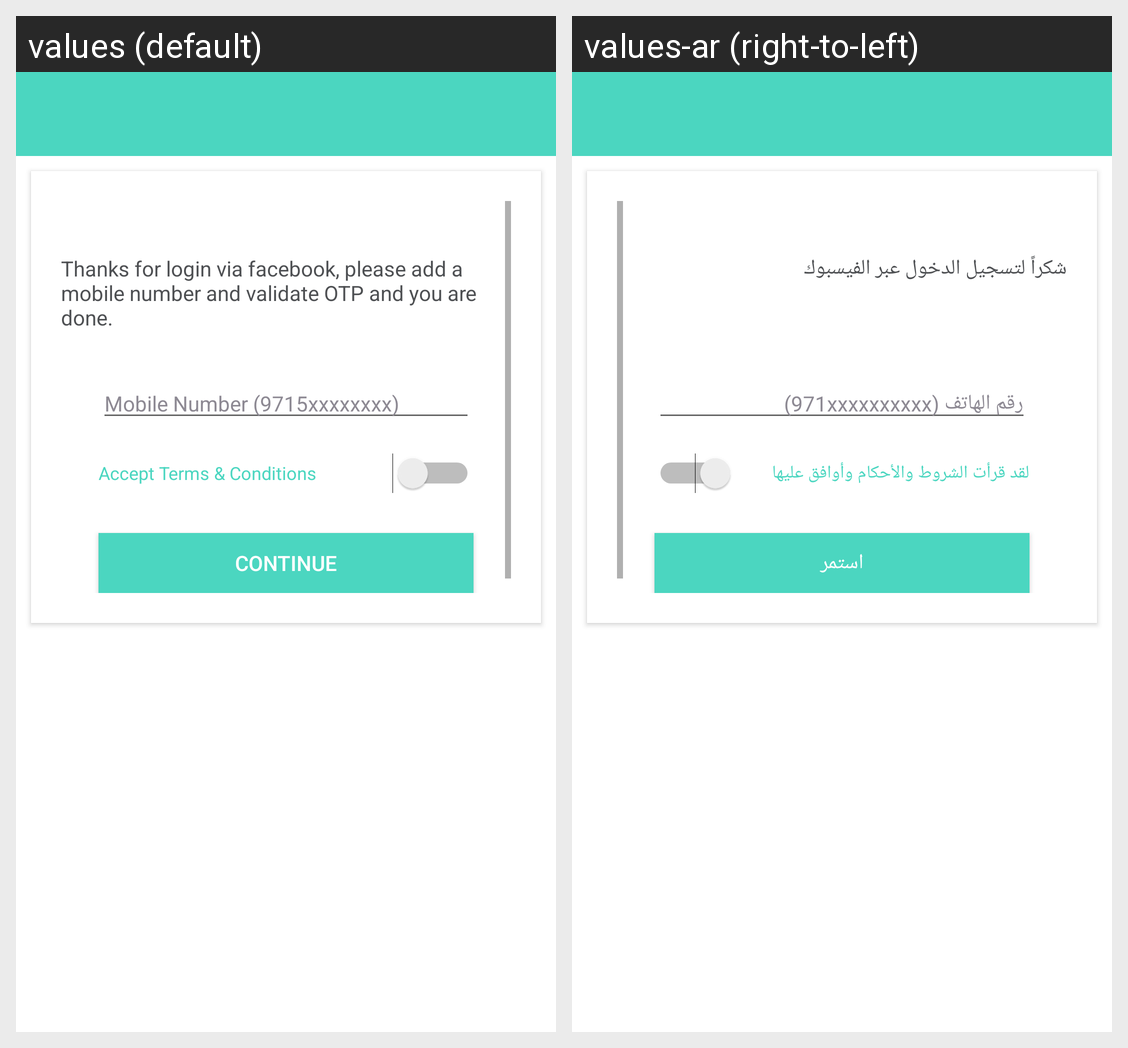

Here is an Android app screen in its default locale and in the app's own translations. Write out the translated-string differences for the strings that appear on this screen.
Android screen res/layout/fragment_fr_register_fb.xml rendered under 2 locales, left to right: values (default), values-ar (right-to-left). Device: Nexus 5 (rendered at 1080×1920; each locale shown at half size, 540×960, under a caption strip naming it); theme AppTheme.
Strings drawn on this screen, with the default value and each locale's value (text and hints the layout hard-codes, and strings that could not be matched under every locale, appear in the picture but are not listed):

thanks_for_login_via_facebook
  values: Thanks for login via facebook, please add a mobile number and validate OTP and you are done.
  values-ar: شكراً لتسجيل الدخول عبر الفيسبوك

mobile_number_91xxxxxxxxxx
  values: Mobile Number (9715xxxxxxxx)
  values-ar: رقم الهاتف (971xxxxxxxxxx)

accept_terms_amp_conditions
  values: Accept Terms & Conditions
  values-ar: لقد قرأت الشروط والأحكام وأوافق عليها

continue_
  values: Continue
  values-ar: استمر
